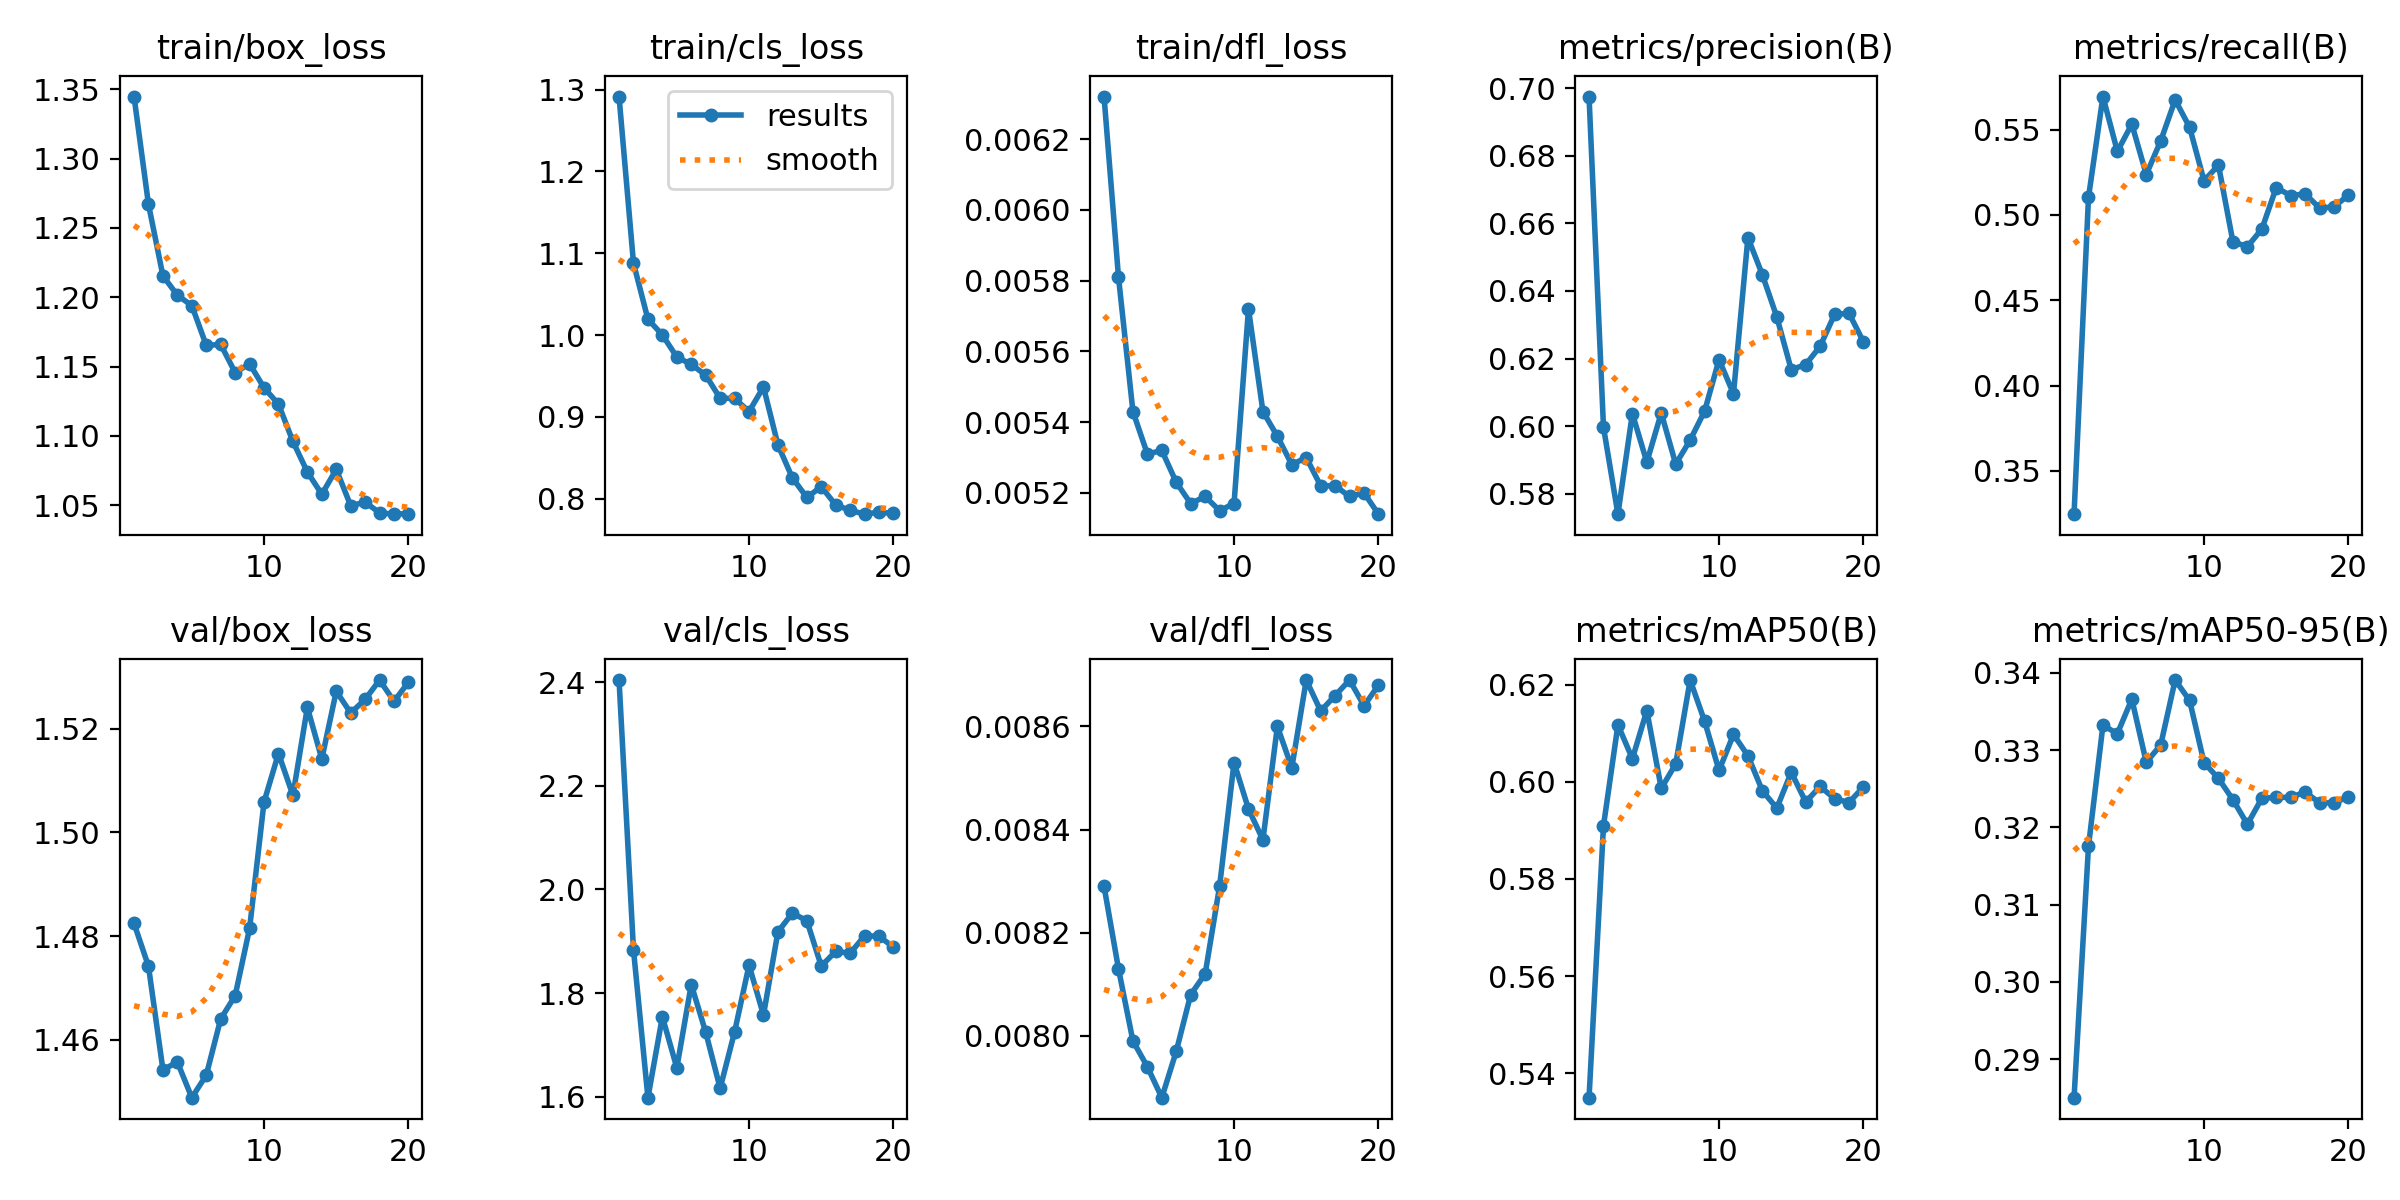

The table this chart was drawn from, first rows:
epoch, time, train/box_loss, train/cls_loss, train/dfl_loss, metrics/precision(B), metrics/recall(B), metrics/mAP50(B), metrics/mAP50-95(B), val/box_loss, val/cls_loss, val/dfl_loss, lr/pg0, lr/pg1, lr/pg2
1, 5.038, 1.345, 1.291, 0.00632, 0.6975, 0.3246, 0.535, 0.285, 1.482, 2.404, 0.00829, 0.0001, 0.0001, 0.0001
2, 9.712, 1.267, 1.088, 0.00581, 0.5997, 0.5103, 0.591, 0.3175, 1.474, 1.883, 0.00813, 9.93906e-05, 9.93906e-05, 9.93906e-05
3, 15.07, 1.215, 1.019, 0.00543, 0.5739, 0.5694, 0.6117, 0.3332, 1.454, 1.598, 0.00799, 9.75773e-05, 9.75773e-05, 9.75773e-05
4, 19.76, 1.201, 1, 0.00531, 0.6037, 0.5373, 0.6048, 0.3321, 1.456, 1.754, 0.00794, 9.46048e-05, 9.46048e-05, 9.46048e-05
5, 24.43, 1.194, 0.9731, 0.00532, 0.5893, 0.5532, 0.6147, 0.3366, 1.449, 1.656, 0.00788, 9.05463e-05, 9.05463e-05, 9.05463e-05
6, 28.98, 1.165, 0.9641, 0.00523, 0.6039, 0.5237, 0.5987, 0.3284, 1.453, 1.816, 0.00797, 8.55018e-05, 8.55018e-05, 8.55018e-05
7, 33.54, 1.166, 0.9509, 0.00517, 0.5888, 0.5434, 0.6037, 0.3306, 1.464, 1.724, 0.00808, 7.95954e-05, 7.95954e-05, 7.95954e-05
8, 38.17, 1.146, 0.9227, 0.00519, 0.5959, 0.5675, 0.621, 0.3391, 1.468, 1.616, 0.00812, 7.29725e-05, 7.29725e-05, 7.29725e-05
9, 43.12, 1.152, 0.9226, 0.00515, 0.6044, 0.5514, 0.6125, 0.3364, 1.481, 1.725, 0.00829, 6.57963e-05, 6.57963e-05, 6.57963e-05
10, 47.72, 1.135, 0.9064, 0.00517, 0.6197, 0.5201, 0.6024, 0.3284, 1.506, 1.854, 0.00853, 5.82435e-05, 5.82435e-05, 5.82435e-05
11, 53.72, 1.123, 0.9365, 0.00572, 0.6096, 0.5292, 0.6098, 0.3263, 1.515, 1.758, 0.00844, 5.05e-05, 5.05e-05, 5.05e-05
12, 58.12, 1.096, 0.8657, 0.00543, 0.6558, 0.4843, 0.6054, 0.3236, 1.507, 1.918, 0.00838, 4.27565e-05, 4.27565e-05, 4.27565e-05
13, 62.5, 1.074, 0.8254, 0.00536, 0.6448, 0.4814, 0.5982, 0.3204, 1.524, 1.954, 0.0086, 3.52037e-05, 3.52037e-05, 3.52037e-05
14, 67.24, 1.058, 0.8014, 0.00528, 0.6323, 0.4917, 0.5946, 0.3237, 1.514, 1.94, 0.00852, 2.80275e-05, 2.80275e-05, 2.80275e-05
15, 71.78, 1.076, 0.8146, 0.0053, 0.6167, 0.5161, 0.602, 0.3239, 1.527, 1.852, 0.00869, 2.14046e-05, 2.14046e-05, 2.14046e-05
16, 76.27, 1.05, 0.7922, 0.00522, 0.6182, 0.5113, 0.5959, 0.3239, 1.523, 1.88, 0.00863, 1.54982e-05, 1.54982e-05, 1.54982e-05
17, 80.77, 1.052, 0.7858, 0.00522, 0.6237, 0.5124, 0.599, 0.3246, 1.526, 1.877, 0.00866, 1.04537e-05, 1.04537e-05, 1.04537e-05
18, 85.29, 1.044, 0.781, 0.00519, 0.6331, 0.504, 0.5965, 0.3232, 1.529, 1.91, 0.00869, 6.39518e-06, 6.39518e-06, 6.39518e-06
19, 89.83, 1.043, 0.7835, 0.0052, 0.6334, 0.5047, 0.5958, 0.3232, 1.525, 1.91, 0.00864, 3.4227e-06, 3.4227e-06, 3.4227e-06
20, 94.19, 1.044, 0.7819, 0.00514, 0.6249, 0.5117, 0.599, 0.324, 1.529, 1.888, 0.00868, 1.60943e-06, 1.60943e-06, 1.60943e-06
